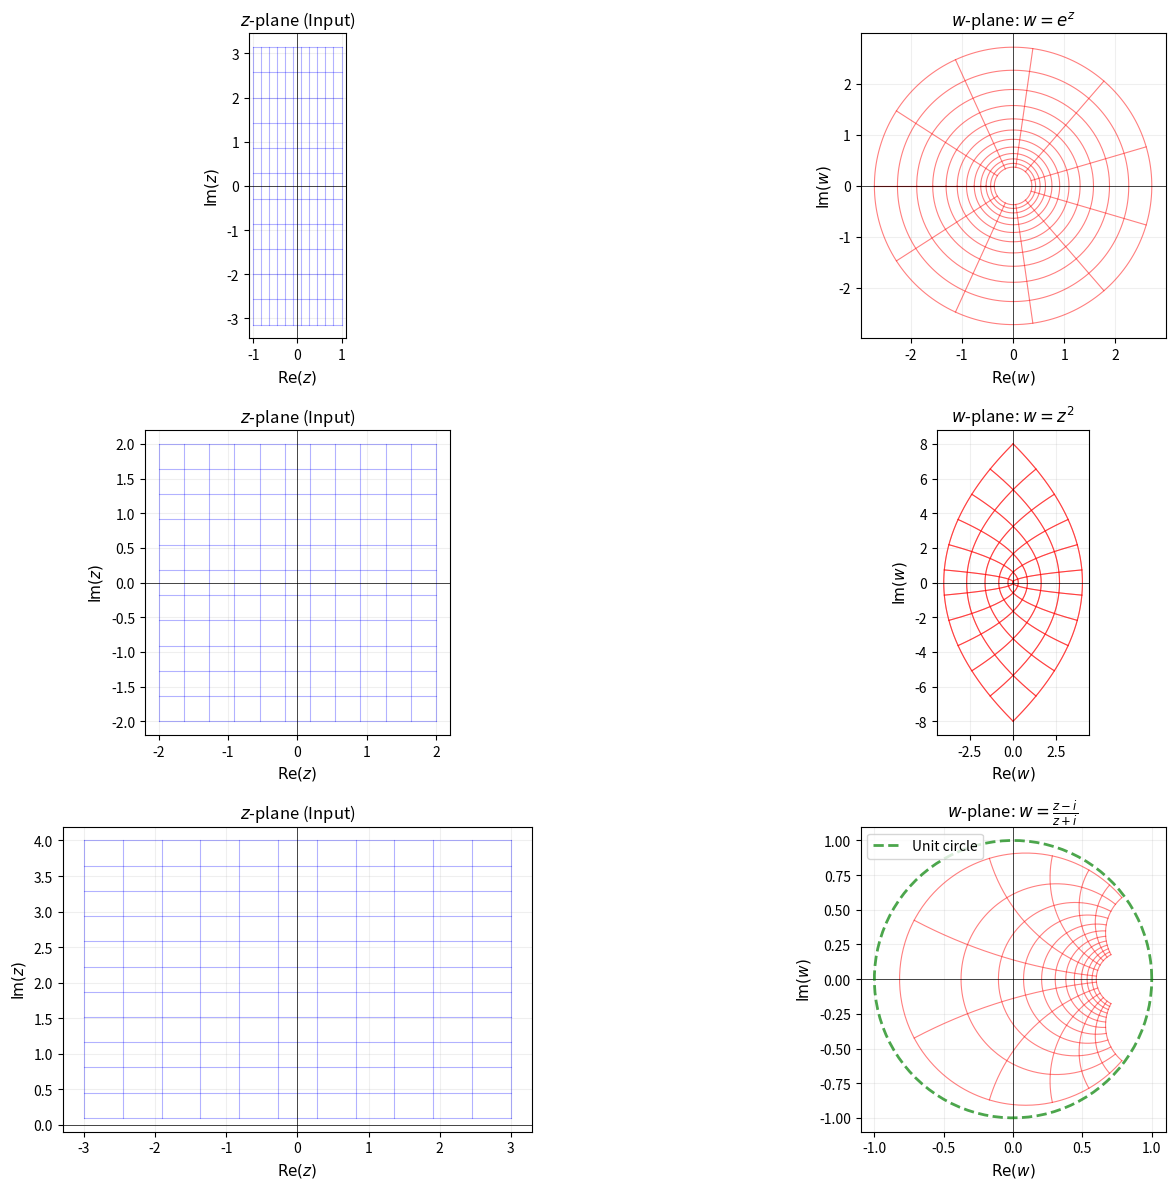

Generate this figure with matplotlib:
import numpy as np
import matplotlib.pyplot as plt
from matplotlib import patches
import warnings
warnings.filterwarnings('ignore')

# Set up publication-quality plots
plt.rcParams['figure.figsize'] = (16, 12)
plt.rcParams['font.size'] = 10
plt.rcParams['axes.labelsize'] = 11
plt.rcParams['axes.titlesize'] = 12

def exponential_mapping(z):
    """Compute w = exp(z)"""
    return np.exp(z)

def plot_conformal_grid(ax_input, ax_output, transform_func, 
                        x_range, y_range, n_lines=15, title=""):
    """Plot a grid and its conformal transformation"""
    
    # Create grid lines
    x_lines = np.linspace(x_range[0], x_range[1], n_lines)
    y_lines = np.linspace(y_range[0], y_range[1], n_lines)
    
    # Plot vertical lines in z-plane
    for x_val in x_lines:
        y_vals = np.linspace(y_range[0], y_range[1], 200)
        z = x_val + 1j * y_vals
        ax_input.plot(np.real(z), np.imag(z), 'b-', alpha=0.3, linewidth=0.8)
        
        # Transform to w-plane
        w = transform_func(z)
        ax_output.plot(np.real(w), np.imag(w), 'r-', alpha=0.5, linewidth=0.8)
    
    # Plot horizontal lines in z-plane
    for y_val in y_lines:
        x_vals = np.linspace(x_range[0], x_range[1], 200)
        z = x_vals + 1j * y_val
        ax_input.plot(np.real(z), np.imag(z), 'b-', alpha=0.3, linewidth=0.8)
        
        # Transform to w-plane
        w = transform_func(z)
        ax_output.plot(np.real(w), np.imag(w), 'r-', alpha=0.5, linewidth=0.8)
    
    # Format input plane
    ax_input.set_xlabel('$\\mathrm{Re}(z)$')
    ax_input.set_ylabel('$\\mathrm{Im}(z)$')
    ax_input.set_title('$z$-plane (Input)')
    ax_input.grid(True, alpha=0.2)
    ax_input.set_aspect('equal')
    ax_input.axhline(y=0, color='k', linewidth=0.5)
    ax_input.axvline(x=0, color='k', linewidth=0.5)
    
    # Format output plane
    ax_output.set_xlabel('$\\mathrm{Re}(w)$')
    ax_output.set_ylabel('$\\mathrm{Im}(w)$')
    ax_output.set_title(f'$w$-plane: {title}')
    ax_output.grid(True, alpha=0.2)
    ax_output.set_aspect('equal')
    ax_output.axhline(y=0, color='k', linewidth=0.5)
    ax_output.axvline(x=0, color='k', linewidth=0.5)

# Create comprehensive figure
fig = plt.figure(figsize=(16, 12))

# Example 1: Exponential mapping
ax1 = plt.subplot(3, 2, 1)
ax2 = plt.subplot(3, 2, 2)
plot_conformal_grid(ax1, ax2, exponential_mapping, 
                    x_range=(-1, 1), y_range=(-np.pi, np.pi),
                    n_lines=12, title='$w = e^z$')

def square_mapping(z):
    """Compute w = z^2"""
    return z**2

# Example 2: Square mapping
ax3 = plt.subplot(3, 2, 3)
ax4 = plt.subplot(3, 2, 4)
plot_conformal_grid(ax3, ax4, square_mapping,
                    x_range=(-2, 2), y_range=(-2, 2),
                    n_lines=12, title='$w = z^2$')

def mobius_mapping(z):
    """Compute w = (z-i)/(z+i)"""
    return (z - 1j) / (z + 1j)

# Example 3: Möbius transformation
ax5 = plt.subplot(3, 2, 5)
ax6 = plt.subplot(3, 2, 6)
plot_conformal_grid(ax5, ax6, mobius_mapping,
                    x_range=(-3, 3), y_range=(0.1, 4),
                    n_lines=12, title='$w = \\frac{z-i}{z+i}$')

# Add unit circle to output for reference
theta = np.linspace(0, 2*np.pi, 100)
ax6.plot(np.cos(theta), np.sin(theta), 'g--', linewidth=2, alpha=0.7, label='Unit circle')
ax6.legend()

plt.tight_layout()
plt.savefig('plot.png', dpi=300, bbox_inches='tight')
plt.show()

print("Conformal mapping visualizations completed successfully!")
print("Output saved to: plot.png")

def compute_angle(v1, v2):
    """Compute angle between two complex vectors"""
    # Angle is arg(v2/v1)
    ratio = v2 / v1
    return np.angle(ratio)

def verify_angle_preservation(f, z0, epsilon=1e-6):
    """Verify angle preservation at point z0 for function f"""
    
    # Two directions in z-plane
    direction1 = 1 + 0j  # horizontal
    direction2 = 0 + 1j  # vertical
    
    # Angle in z-plane (should be π/2)
    angle_z = compute_angle(direction1, direction2)
    
    # Transform nearby points
    z1 = z0 + epsilon * direction1
    z2 = z0 + epsilon * direction2
    
    w0 = f(z0)
    w1 = f(z1)
    w2 = f(z2)
    
    # Directions in w-plane
    w_dir1 = (w1 - w0) / epsilon
    w_dir2 = (w2 - w0) / epsilon
    
    # Angle in w-plane
    angle_w = compute_angle(w_dir1, w_dir2)
    
    return angle_z, angle_w

# Test angle preservation for different mappings
test_point = 1 + 1j

print("Angle Preservation Verification")
print("=" * 50)
print(f"Test point z0 = {test_point}")
print(f"\nOriginal angle between horizontal and vertical: π/2 = {np.pi/2:.6f} rad\n")

# Test exponential
angle_z, angle_w = verify_angle_preservation(exponential_mapping, test_point)
print(f"Exponential mapping w = exp(z):")
print(f"  Input angle:  {angle_z:.6f} rad")
print(f"  Output angle: {angle_w:.6f} rad")
print(f"  Difference:   {abs(angle_z - angle_w):.2e} rad\n")

# Test square
angle_z, angle_w = verify_angle_preservation(square_mapping, test_point)
print(f"Square mapping w = z²:")
print(f"  Input angle:  {angle_z:.6f} rad")
print(f"  Output angle: {angle_w:.6f} rad")
print(f"  Difference:   {abs(angle_z - angle_w):.2e} rad\n")

# Test Möbius
angle_z, angle_w = verify_angle_preservation(mobius_mapping, test_point)
print(f"Möbius transformation w = (z-i)/(z+i):")
print(f"  Input angle:  {angle_z:.6f} rad")
print(f"  Output angle: {angle_w:.6f} rad")
print(f"  Difference:   {abs(angle_z - angle_w):.2e} rad")